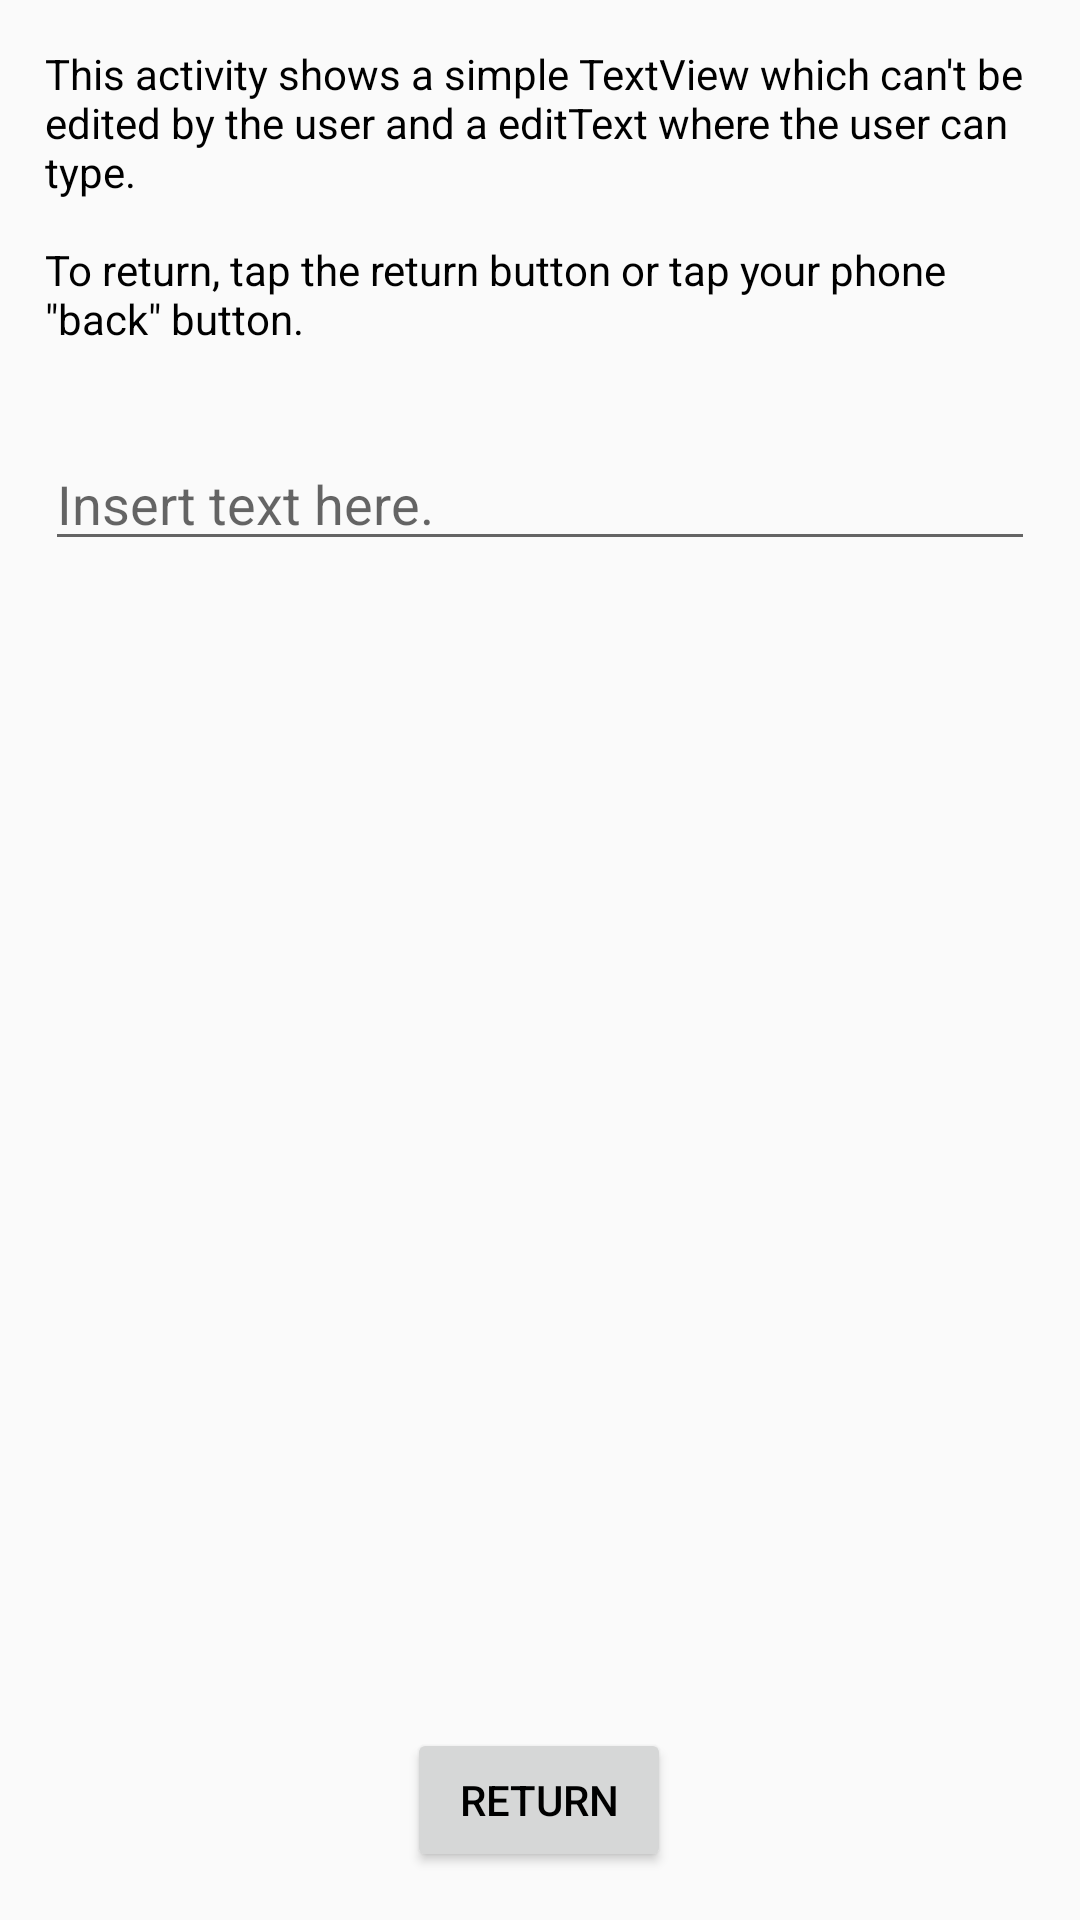

Here is an Android app screen rendered from its layout file. Give the layout XML and the strings, colors and styles it references.
<!-- AndroidManifest.xml: application theme AppTheme -->
<!-- res/layout/activity_text_view_showcase.xml -->
<?xml version="1.0" encoding="utf-8"?>
<android.support.constraint.ConstraintLayout xmlns:android="http://schemas.android.com/apk/res/android"
    xmlns:app="http://schemas.android.com/apk/res-auto"
    xmlns:tools="http://schemas.android.com/tools"
    android:layout_width="match_parent"
    android:layout_height="match_parent"
    tools:context=".TextViewShowcase">

    <LinearLayout
        android:id="@+id/linearLayoutFrameId"
        android:layout_width="0dp"
        android:layout_height="wrap_content"
        android:layout_marginStart="10dp"
        android:layout_marginLeft="10dp"
        android:layout_marginTop="10dp"
        android:layout_marginEnd="10dp"
        android:layout_marginRight="10dp"
        android:orientation="vertical"
        android:paddingLeft="5dp"
        android:paddingTop="5dp"
        android:paddingRight="5dp"
        app:layout_constraintEnd_toEndOf="parent"
        app:layout_constraintStart_toStartOf="parent"
        app:layout_constraintTop_toTopOf="parent">

        <TextView
            android:id="@+id/explanatoryTextId"
            android:layout_width="match_parent"
            android:layout_height="wrap_content"
            android:text="@string/activity_text_view_showcase_explanatory_text"
            android:textColor="@color/Black" />

        <Space
            android:layout_width="match_parent"
            android:layout_height="30dp" />

        <EditText
            android:id="@+id/userInputTextId"
            android:layout_width="match_parent"
            android:layout_height="wrap_content"
            android:ems="10"
            android:hint="@string/insert_text_here"
            android:inputType="none" />

    </LinearLayout>

    <Button
        android:id="@+id/returnButtonId"
        android:layout_width="wrap_content"
        android:layout_height="wrap_content"
        android:layout_marginStart="161dp"
        android:layout_marginLeft="161dp"
        android:layout_marginEnd="162dp"
        android:layout_marginRight="162dp"
        android:layout_marginBottom="16dp"
        android:text="@string/return_button"
        app:layout_constraintBottom_toBottomOf="parent"
        app:layout_constraintEnd_toEndOf="parent"
        app:layout_constraintStart_toStartOf="parent" />
</android.support.constraint.ConstraintLayout>
<!-- resources referenced by this layout -->
<resources>
  <color name="Black">#000000</color>
  <string name="activity_text_view_showcase_explanatory_text">This activity shows a simple TextView which can\'t be edited by the user and  a editText where the user can type.
          \n
          \nTo return, tap the return button or tap your phone \"back\" button.</string>
  <string name="insert_text_here">Insert text here.</string>
  <string name="return_button">Return</string>
  <style name="AppTheme" parent="Theme.AppCompat.Light.NoActionBar">
          
          <item name="colorPrimary">@color/colorPrimary</item>
          <item name="colorPrimaryDark">@color/colorPrimaryDark</item>
          <item name="colorAccent">@color/colorAccent</item>
          <item name="android:windowFullscreen">true</item>
          <item name="android:textColor">#000000</item>
  
      </style>
  <color name="colorPrimary">#3F51B5</color>
  <color name="colorPrimaryDark">#303F9F</color>
  <color name="colorAccent">#3c59ff</color>
</resources>
